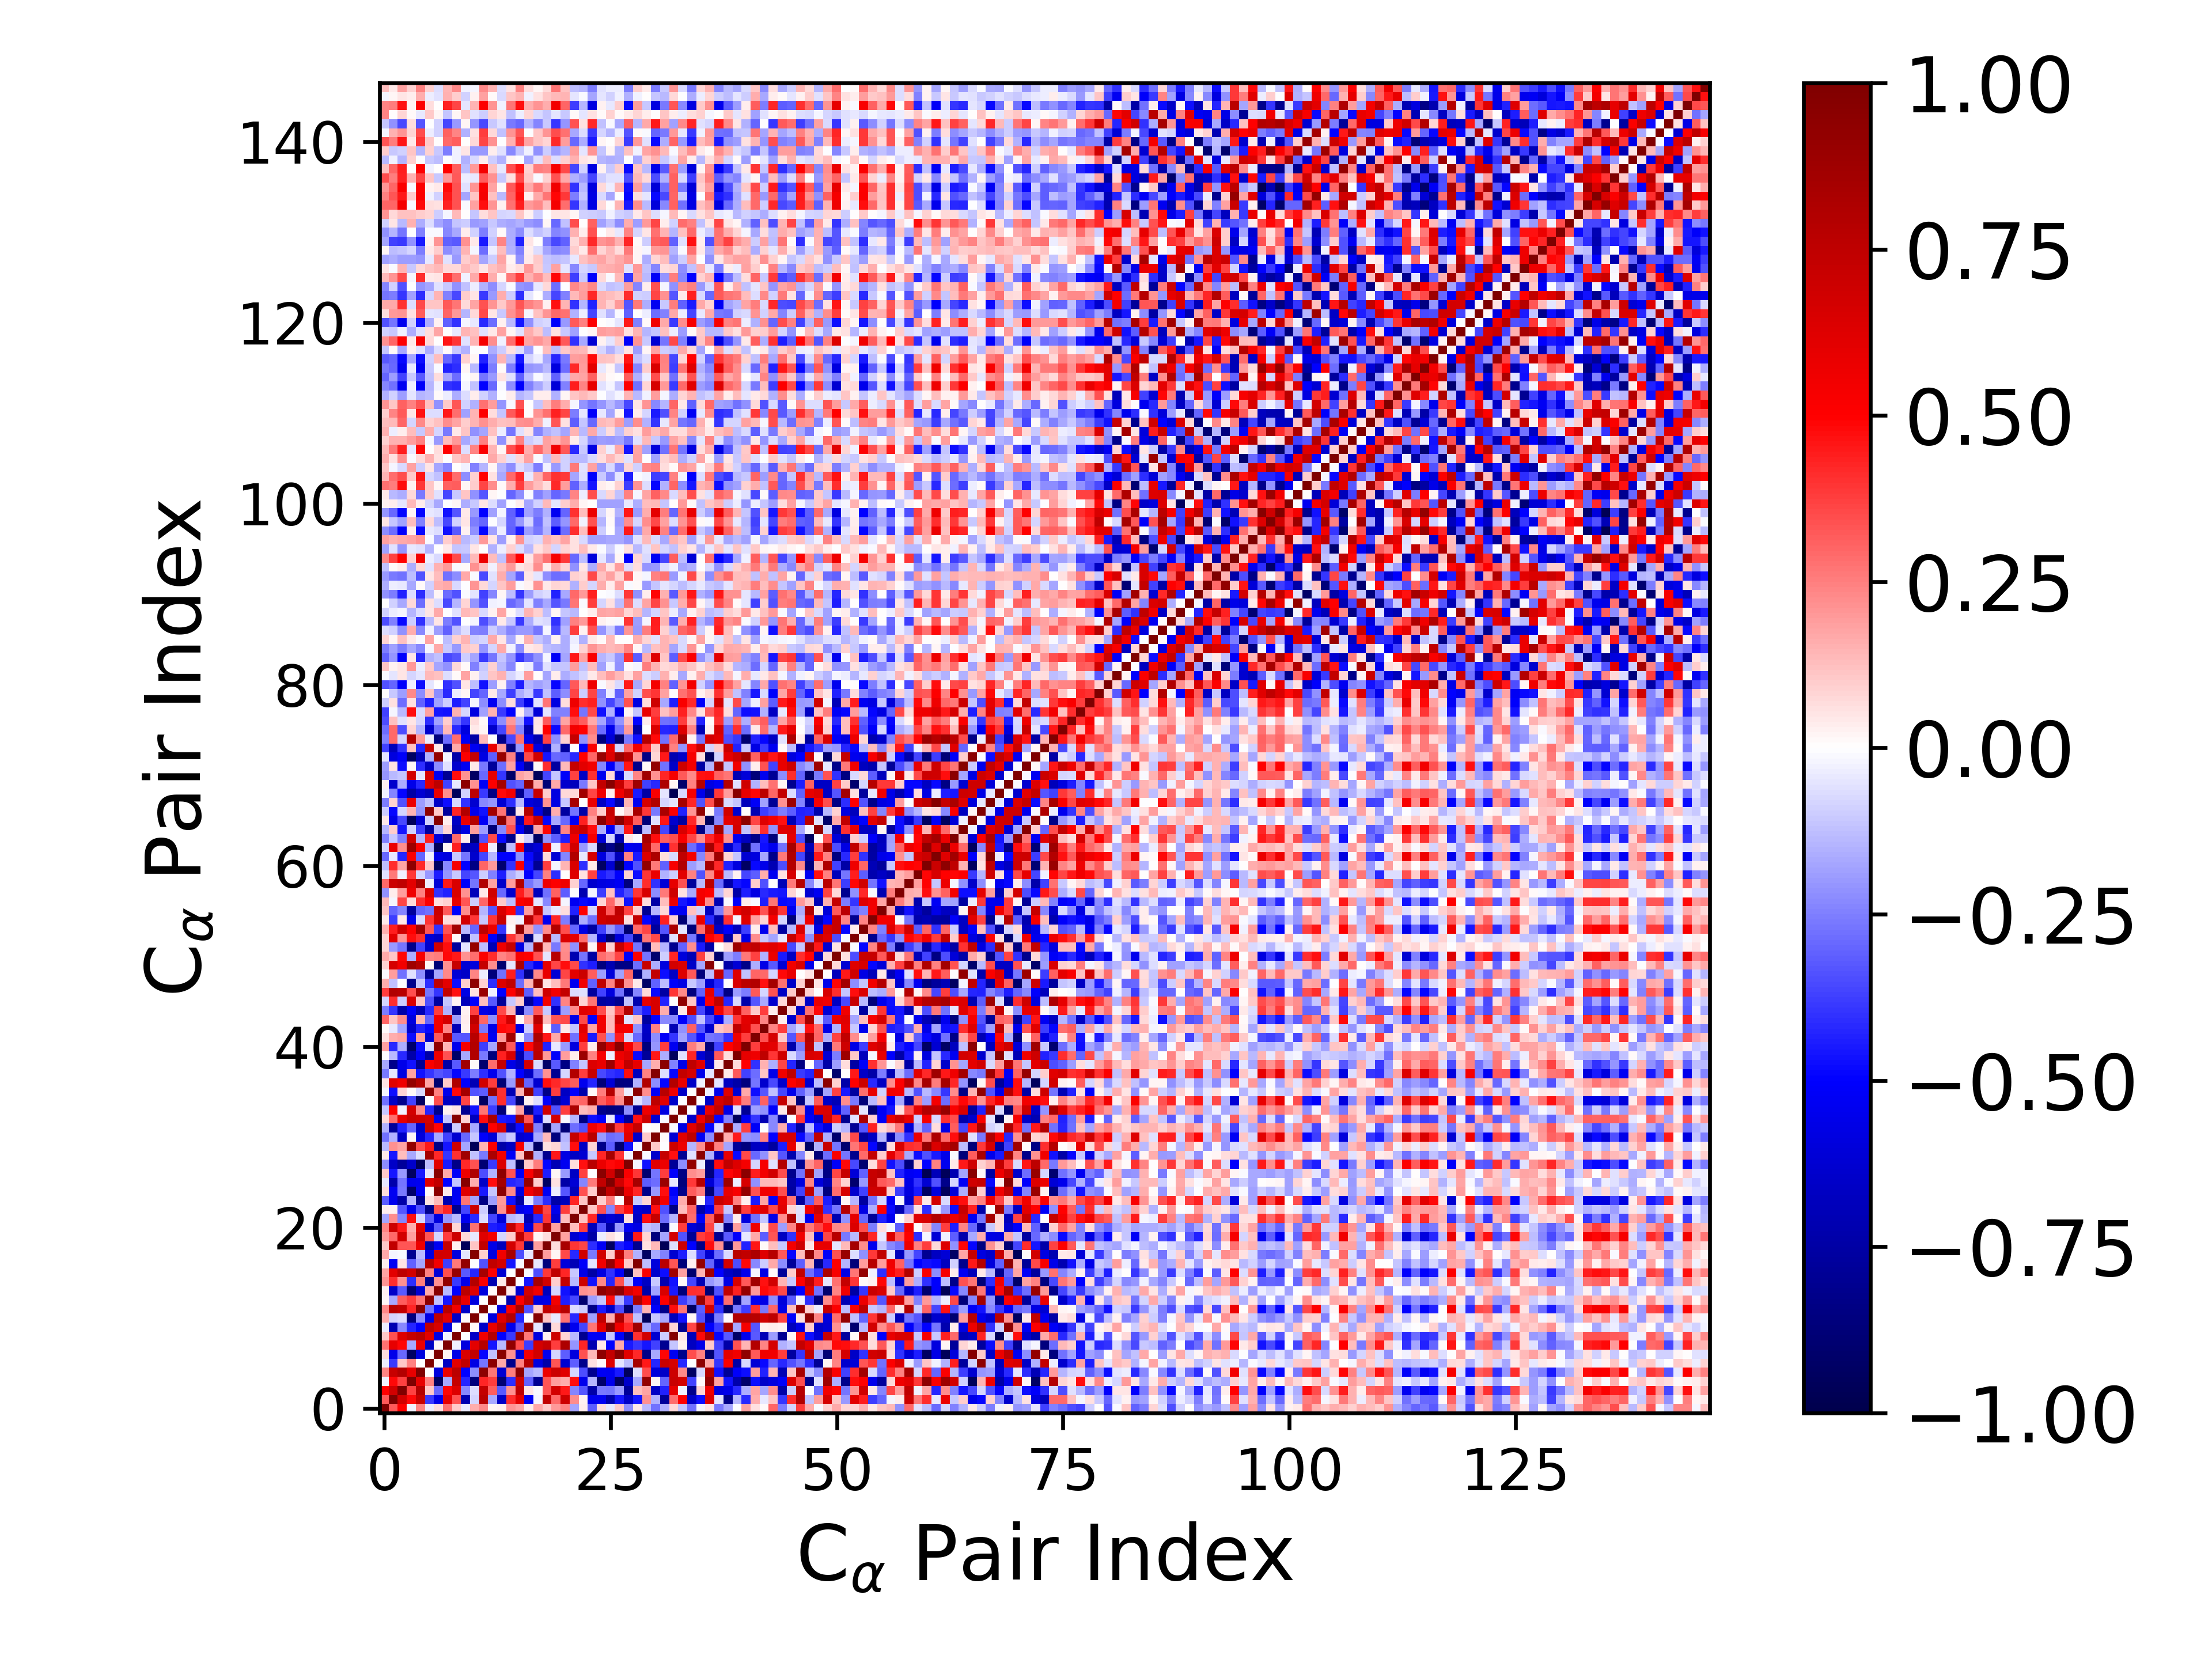

Values plotted in this chart, from the file beside it:
1.000000000000000000e+00, 3.274480773168431114e-01, 4.991116533822466117e-01, -3.107645524952468499e-02, 2.404309547239722455e-01, -3.792069719628043262e-02, 6.723241863855043687e-02, 2.765459449676685444e-01, 1.075686272471514104e-01, -3.808435938727578601e-02, 1.596879696579911190e-01, 2.324776724883236279e-01, 2.043949263832602059e-02, 2.880100261018487401e-02, 2.062807775854849923e-01, 1.722928850735861994e-01, 3.490428330127970380e-02, 1.698927687831151279e-01, 1.079316074881619542e-01, 2.011277238944179091e-01, 2.418305750750263661e-01, -1.745832894935893109e-01, 3.218340363757592887e-02, -3.158061921677789985e-01
3.274480773168431114e-01, 1.000000000000000000e+00, 6.771863275857634701e-01, 4.817471928012843629e-01, 7.151178102397778291e-01, -3.874033426916994038e-01, -5.577316029827121824e-01, 5.890843480886749362e-01, 3.415557002888908733e-01, -7.151940771355944637e-01, -7.867858725379717200e-02, 7.689844820056882524e-01, -1.701998944398502578e-01, -6.488563378471103871e-01, 4.097290532249171502e-01, 6.054348406007531436e-01, -5.259366012715870342e-01, -2.040905993697107040e-02, 7.386641734597749753e-01, 2.893117643648586701e-01, 6.899096300523752667e-01, 2.257068751118939953e-01, 3.108706150712284288e-02, -5.418043813794042318e-01
4.991116533822466117e-01, 6.771863275857634701e-01, 1.000000000000000000e+00, 3.686943019096569629e-01, 7.936907994517339304e-01, 1.021092776337359787e-01, -2.892526355456438436e-01, 4.909516051267615588e-01, 6.311297245253508770e-01, -2.267572270131790746e-01, -6.584092783150642669e-02, 7.321323978821581147e-01, 3.167075454360300801e-01, -3.205270297853030081e-01, 2.182544736508868488e-01, 7.573486423889738139e-01, 4.792954447558388231e-02, -9.686703499275778340e-03, 3.322520393112100567e-01, 6.688549732880955112e-01, 4.524964349074971359e-01, -2.387112574061158732e-01, -3.315091555935311685e-01, -7.416089890887416214e-01
-3.107645524952468499e-02, 4.817471928012843629e-01, 3.686943019096569629e-01, 1.000000000000000000e+00, 5.883690758130782905e-01, 2.476590517784993117e-01, -9.401149111090753019e-01, -1.691535531026525929e-01, 7.257863615701859450e-01, -4.252562318133064623e-01, -8.580768704310124395e-01, 4.288163996083843021e-01, 3.766383734010372852e-01, -8.828668975993181345e-01, -4.116325628778603196e-01, 6.849432315052276232e-01, -3.101754556031431909e-01, -8.018387869797067857e-01, 3.325269699546079538e-01, 1.952732752550095652e-01, 1.588428565002767412e-01, 4.703841745699363641e-01, -5.534468154398347606e-01, -1.437207771008498780e-01
2.404309547239722455e-01, 7.151178102397778291e-01, 7.936907994517339304e-01, 5.883690758130782905e-01, 1.000000000000000000e+00, 1.669332109162129357e-03, -5.890053686945310174e-01, 5.772897026430603429e-01, 7.624318007520857199e-01, -4.970559966140369323e-01, -2.257669133589219890e-01, 9.382901681927177107e-01, 2.727642416398523562e-01, -6.210554968910632079e-01, 2.523040035043849771e-01, 9.391900405703360599e-01, -1.748837268665839884e-01, -1.345802626638375188e-01, 5.673617211129412530e-01, 6.971050933287223916e-01, 6.130163615508601449e-01, -8.454689008455283650e-02, -3.506819310547577562e-01, -8.079654389933346170e-01
-3.792069719628043262e-02, -3.874033426916994038e-01, 1.021092776337359787e-01, 2.476590517784993117e-01, 1.669332109162129357e-03, 1.000000000000000000e+00, 1.051010682611765515e-02, -6.577245327231862060e-01, 6.042130622542689622e-01, 7.350377116316783033e-01, -5.717412354618673920e-01, -2.715122016261062865e-01, 9.386246628571875972e-01, 1.711564464836848320e-01, -8.173581844921057327e-01, 2.475194273871023920e-01, 7.877939516383516416e-01, -5.856807020278820275e-01, -7.383558439287609687e-01, 3.354945486440289448e-01, -6.323157014363099959e-01, -3.173227678947301844e-01, -8.175058989415071586e-01, 5.483811564772032160e-02
6.723241863855043687e-02, -5.577316029827121824e-01, -2.892526355456438436e-01, -9.401149111090753019e-01, -5.890053686945310174e-01, 1.051010682611765515e-02, 1.000000000000000000e+00, 1.862552825254280148e-02, -5.702501263565005196e-01, 6.417575181988889321e-01, 7.385503234723301835e-01, -4.921299960299748699e-01, -1.220964253363242130e-01, 9.583259798981530464e-01, 2.158501816179484167e-01, -6.158656277824827718e-01, 5.435788720341947489e-01, 6.775345665677875440e-01, -5.352689479528717209e-01, -8.469189612047367532e-02, -3.171519957710652315e-01, -5.862277317337732940e-01, 3.371621700518268039e-01, 1.333074638674446311e-01
2.765459449676685444e-01, 5.890843480886749362e-01, 4.909516051267615588e-01, -1.691535531026525929e-01, 5.772897026430603429e-01, -6.577245327231862060e-01, 1.862552825254280148e-02, 1.000000000000000000e+00, -2.793979730296781983e-02, -5.915289828418225371e-01, 6.089769809194509609e-01, 7.761830270340123183e-01, -4.533695739759247001e-01, -1.374979778665516295e-01, 9.181481809211580192e-01, 3.514075916897544394e-01, -3.803936411941436502e-01, 6.690108805709930051e-01, 7.188942799243366322e-01, 3.772670784262954768e-01, 8.162228586450710477e-01, -2.085860943082906149e-01, 4.242577671094650560e-01, -7.152863701127233353e-01
1.075686272471514104e-01, 3.415557002888908733e-01, 6.311297245253508770e-01, 7.257863615701859450e-01, 7.624318007520857199e-01, 6.042130622542689622e-01, -5.702501263565005196e-01, -2.793979730296781983e-02, 1.000000000000000000e+00, -2.301035838407121826e-03, -6.549088158100994095e-01, 5.541805204626615300e-01, 7.899781735742625877e-01, -4.980864267062755646e-01, -3.839856559804205594e-01, 9.012198996801588091e-01, 2.655595674430511477e-01, -5.884729896183671372e-01, 2.481541961316989509e-02, 6.914393085810623951e-01, 7.944855585764358519e-02, -1.382399086305924618e-01, -8.104617443446632263e-01, -5.305520637590366295e-01
-3.808435938727578601e-02, -7.151940771355944637e-01, -2.267572270131790746e-01, -4.252562318133064623e-01, -4.970559966140369323e-01, 7.350377116316783033e-01, 6.417575181988889321e-01, -5.915289828418225371e-01, -2.301035838407121826e-03, 1.000000000000000000e+00, 1.011972691862965748e-02, -6.508804523282676335e-01, 5.888657908672286778e-01, 7.635580763565246176e-01, -5.493124896119022660e-01, -3.264942776808156810e-01, 9.181196406029442647e-01, -5.300438623858991227e-02, -9.538470004559981286e-01, 7.264115446019177302e-02, -7.650717911608833077e-01, -5.400733156687795855e-01, -3.653324622910106845e-01, 2.672973426683734610e-01
1.596879696579911190e-01, -7.867858725379717200e-02, -6.584092783150642669e-02, -8.580768704310124395e-01, -2.257669133589219890e-01, -5.717412354618673920e-01, 7.385503234723301835e-01, 6.089769809194509609e-01, -6.549088158100994095e-01, 1.011972691862965748e-02, 1.000000000000000000e+00, 6.143821383460867057e-03, -5.922141398731494144e-01, 6.245104548028598268e-01, 7.929759168825354365e-01, -4.286263970738178330e-01, -5.903340610164464286e-04, 9.716547060978838468e-01, 1.140145745138483463e-01, -4.132235531171248033e-02, 2.768017504563292097e-01, -4.173915408276618333e-01, 7.018248288685787761e-01, -1.811621425104044114e-01
2.324776724883236279e-01, 7.689844820056882524e-01, 7.321323978821581147e-01, 4.288163996083843021e-01, 9.382901681927177107e-01, -2.715122016261062865e-01, -4.921299960299748699e-01, 7.761830270340123183e-01, 5.541805204626615300e-01, -6.508804523282676335e-01, 6.143821383460867057e-03, 1.000000000000000000e+00, 4.138621205401901530e-03, -5.890593048688872457e-01, 5.163083265646281061e-01, 8.377603655486679513e-01, -3.435541016601614817e-01, 1.007073468785865955e-01, 7.378389858228903142e-01, 6.225072728418342694e-01, 7.788540747547414433e-01, -6.411490380273207612e-02, -9.699135867434759140e-02, -8.385947089904866036e-01
2.043949263832602059e-02, -1.701998944398502578e-01, 3.167075454360300801e-01, 3.766383734010372852e-01, 2.727642416398523562e-01, 9.386246628571875972e-01, -1.220964253363242130e-01, -4.533695739759247001e-01, 7.899781735742625877e-01, 5.888657908672286778e-01, -5.922141398731494144e-01, 4.138621205401901530e-03, 1.000000000000000000e+00, 1.481642153901287229e-02, -7.118970521683176678e-01, 5.058171689536532512e-01, 7.382271431987175170e-01, -5.842912985705638329e-01, -5.687630051057167568e-01, 5.418485869422762224e-01, -4.412031708681220521e-01, -3.653549758688610094e-01, -8.912781761268750991e-01, -1.922559203203830780e-01
2.880100261018487401e-02, -6.488563378471103871e-01, -3.205270297853030081e-01, -8.828668975993181345e-01, -6.210554968910632079e-01, 1.711564464836848320e-01, 9.583259798981530464e-01, -1.374979778665516295e-01, -4.980864267062755646e-01, 7.635580763565246176e-01, 6.245104548028598268e-01, -5.890593048688872457e-01, 1.481642153901287229e-02, 1.000000000000000000e+00, 4.477967894461899051e-02, -6.237170466683567005e-01, 6.667090686228197560e-01, 5.546147792813846955e-01, -6.837924854053863966e-01, -8.094882725907559529e-02, -4.632420983204846854e-01, -6.084391089580736267e-01, 2.130856759889422081e-01, 2.030068535900599047e-01
2.062807775854849923e-01, 4.097290532249171502e-01, 2.182544736508868488e-01, -4.116325628778603196e-01, 2.523040035043849771e-01, -8.173581844921057327e-01, 2.158501816179484167e-01, 9.181481809211580192e-01, -3.839856559804205594e-01, -5.493124896119022660e-01, 7.929759168825354365e-01, 5.163083265646281061e-01, -7.118970521683176678e-01, 4.477967894461899051e-02, 1.000000000000000000e+00, -2.173443989289260483e-03, -4.600494524217136894e-01, 8.362881745020600555e-01, 6.655666500766250770e-01, 9.800180945244044151e-02, 7.302527644190873746e-01, -1.356444382047841402e-01, 6.887613032230368582e-01, -4.673824414285570050e-01
1.722928850735861994e-01, 6.054348406007531436e-01, 7.573486423889738139e-01, 6.849432315052276232e-01, 9.391900405703360599e-01, 2.475194273871023920e-01, -6.158656277824827718e-01, 3.514075916897544394e-01, 9.012198996801588091e-01, -3.264942776808156810e-01, -4.286263970738178330e-01, 8.377603655486679513e-01, 5.058171689536532512e-01, -6.237170466683567005e-01, -2.173443989289260483e-03, 1.000000000000000000e+00, -1.097361360148043329e-02, -3.475134113625851784e-01, 3.856305071098435899e-01, 7.456915830030999004e-01, 4.296728535251315706e-01, -1.093058766260229103e-01, -5.697438505920102703e-01, -7.440771956566951673e-01
3.490428330127970380e-02, -5.259366012715870342e-01, 4.792954447558388231e-02, -3.101754556031431909e-01, -1.748837268665839884e-01, 7.877939516383516416e-01, 5.435788720341947489e-01, -3.803936411941436502e-01, 2.655595674430511477e-01, 9.181196406029442647e-01, -5.903340610164464286e-04, -3.435541016601614817e-01, 7.382271431987175170e-01, 6.667090686228197560e-01, -4.600494524217136894e-01, -1.097361360148043329e-02, 1.000000000000000000e+00, -3.941081133767136008e-02, -8.564520100484660503e-01, 3.768828974648028018e-01, -5.999373964210035215e-01, -6.970930227254238387e-01, -5.094728618838316736e-01, -5.091480808878304232e-02
1.698927687831151279e-01, -2.040905993697107040e-02, -9.686703499275778340e-03, -8.018387869797067857e-01, -1.345802626638375188e-01, -5.856807020278820275e-01, 6.775345665677875440e-01, 6.690108805709930051e-01, -5.884729896183671372e-01, -5.300438623858991227e-02, 9.716547060978838468e-01, 1.007073468785865955e-01, -5.842912985705638329e-01, 5.546147792813846955e-01, 8.362881745020600555e-01, -3.475134113625851784e-01, -3.941081133767136008e-02, 1.000000000000000000e+00, 1.875836392758311044e-01, 2.116791547152086991e-02, 3.521043759081169400e-01, -4.140758901286329396e-01, 6.814012840267823501e-01, -2.626151337937534525e-01
1.079316074881619542e-01, 7.386641734597749753e-01, 3.322520393112100567e-01, 3.325269699546079538e-01, 5.673617211129412530e-01, -7.383558439287609687e-01, -5.352689479528717209e-01, 7.188942799243366322e-01, 2.481541961316989509e-02, -9.538470004559981286e-01, 1.140145745138483463e-01, 7.378389858228903142e-01, -5.687630051057167568e-01, -6.837924854053863966e-01, 6.655666500766250770e-01, 3.856305071098435899e-01, -8.564520100484660503e-01, 1.875836392758311044e-01, 1.000000000000000000e+00, 6.949673929241868831e-02, 8.329371606553039875e-01, 3.972227613712611127e-01, 3.625741793617188735e-01, -4.120387862132292023e-01
2.011277238944179091e-01, 2.893117643648586701e-01, 6.688549732880955112e-01, 1.952732752550095652e-01, 6.971050933287223916e-01, 3.354945486440289448e-01, -8.469189612047367532e-02, 3.772670784262954768e-01, 6.914393085810623951e-01, 7.264115446019177302e-02, -4.132235531171248033e-02, 6.225072728418342694e-01, 5.418485869422762224e-01, -8.094882725907559529e-02, 9.800180945244044151e-02, 7.456915830030999004e-01, 3.768828974648028018e-01, 2.116791547152086991e-02, 6.949673929241868831e-02, 1.000000000000000000e+00, 1.821368367718158576e-01, -6.244712928693011422e-01, -5.507741165657802362e-01, -7.459897581566132807e-01
2.418305750750263661e-01, 6.899096300523752667e-01, 4.524964349074971359e-01, 1.588428565002767412e-01, 6.130163615508601449e-01, -6.323157014363099959e-01, -3.171519957710652315e-01, 8.162228586450710477e-01, 7.944855585764358519e-02, -7.650717911608833077e-01, 2.768017504563292097e-01, 7.788540747547414433e-01, -4.412031708681220521e-01, -4.632420983204846854e-01, 7.302527644190873746e-01, 4.296728535251315706e-01, -5.999373964210035215e-01, 3.521043759081169400e-01, 8.329371606553039875e-01, 1.821368367718158576e-01, 1.000000000000000000e+00, 1.251315380435675528e-01, 3.810511189982546676e-01, -6.854674621110617982e-01
-1.745832894935893109e-01, 2.257068751118939953e-01, -2.387112574061158732e-01, 4.703841745699363641e-01, -8.454689008455283650e-02, -3.173227678947301844e-01, -5.862277317337732940e-01, -2.085860943082906149e-01, -1.382399086305924618e-01, -5.400733156687795855e-01, -4.173915408276618333e-01, -6.411490380273207612e-02, -3.653549758688610094e-01, -6.084391089580736267e-01, -1.356444382047841402e-01, -1.093058766260229103e-01, -6.970930227254238387e-01, -4.140758901286329396e-01, 3.972227613712611127e-01, -6.244712928693011422e-01, 1.251315380435675528e-01, 1.000000000000000000e+00, 1.221858671205923175e-01, 4.293985882553051359e-01
3.218340363757592887e-02, 3.108706150712284288e-02, -3.315091555935311685e-01, -5.534468154398347606e-01, -3.506819310547577562e-01, -8.175058989415071586e-01, 3.371621700518268039e-01, 4.242577671094650560e-01, -8.104617443446632263e-01, -3.653324622910106845e-01, 7.018248288685787761e-01, -9.699135867434759140e-02, -8.912781761268750991e-01, 2.130856759889422081e-01, 6.887613032230368582e-01, -5.697438505920102703e-01, -5.094728618838316736e-01, 6.814012840267823501e-01, 3.625741793617188735e-01, -5.507741165657802362e-01, 3.810511189982546676e-01, 1.221858671205923175e-01, 1.000000000000000000e+00, 1.127860284257723028e-01
-3.158061921677789985e-01, -5.418043813794042318e-01, -7.416089890887416214e-01, -1.437207771008498780e-01, -8.079654389933346170e-01, 5.483811564772032160e-02, 1.333074638674446311e-01, -7.152863701127233353e-01, -5.305520637590366295e-01, 2.672973426683734610e-01, -1.811621425104044114e-01, -8.385947089904866036e-01, -1.922559203203830780e-01, 2.030068535900599047e-01, -4.673824414285570050e-01, -7.440771956566951673e-01, -5.091480808878304232e-02, -2.626151337937534525e-01, -4.120387862132292023e-01, -7.459897581566132807e-01, -6.854674621110617982e-01, 4.293985882553051359e-01, 1.127860284257723028e-01, 1.000000000000000000e+00
6.583906422752010268e-02, -5.359101546095013102e-01, -2.637727767964900272e-01, -9.066294719496318377e-01, -5.290997742410341598e-01, 1.199973697359695349e-02, 9.390392862015196629e-01, 4.600388578753168006e-02, -5.331288555494110293e-01, 6.166320469327327691e-01, 7.345548291380508132e-01, -4.512302085611579749e-01, -1.099640007482539095e-01, 9.423332254883651782e-01, 2.272596449555498443e-01, -5.799171463816849004e-01, 5.501826791109404313e-01, 6.748908859245339453e-01, -5.299822348440187403e-01, -3.620036314530981902e-02, -3.300146445947130802e-01, -6.803404126299067434e-01, 3.424218554610422016e-01, 9.900917828586740244e-02
-4.270177911058122694e-02, -7.283699010893104342e-01, -2.663012739764891168e-01, -5.488493947029160491e-01, -5.340924475086461509e-01, 6.226965153613392978e-01, 7.324823268526594600e-01, -4.938017723167182904e-01, -1.137398700559311138e-01, 9.661472265268393755e-01, 1.612175488246871125e-01, -6.493745624315150344e-01, 4.749258178619414905e-01, 8.475502773551634172e-01, -4.241054369649314704e-01, -4.038079892539411242e-01, 9.016264704362134674e-01, 9.533487140782327673e-02, -9.367614811831087573e-01, 5.596780563036428402e-02, -7.434717018709328107e-01, -6.141596225532069964e-01, -2.416154409373996170e-01, 2.627583162531317851e-01
1.038868172859170602e-01, -4.606017828511485002e-01, -1.988710528186236615e-01, -9.342270316347656145e-01, -4.516576653661054097e-01, -5.297717388279846173e-02, 9.553729129572230416e-01, 1.713915519729069525e-01, -5.223300190031292534e-01, 5.592699046359510540e-01, 8.098920428157123652e-01, -3.475737108154080546e-01, -1.486429262933889883e-01, 9.332297620493152923e-01, 3.402347116186271170e-01, -5.243138716061618299e-01, 5.188798403970734663e-01, 7.654487564329567340e-01, -4.423416877344791831e-01, 1.678471286855484287e-02, -2.020415492850050898e-01, -6.599392347032515538e-01, 3.697922591947185866e-01, -7.760727235043686154e-03
-2.228084139510660977e-01, -6.556760964963948002e-01, -7.805398777155290180e-01, -6.483114722070424385e-01, -9.569236134839150809e-01, -1.294626847579527229e-01, 6.103823661156955183e-01, -4.514303465202690879e-01, -8.336862862607629099e-01, 4.173456018270240708e-01, 3.417177265077350756e-01, -8.847044390135097025e-01, -3.885089090072912366e-01, 6.367888258114149380e-01, -1.189208136453153292e-01, -9.683561942763793118e-01, 1.061018984807244603e-01, 2.500054175335055806e-01, -4.875914257421275488e-01, -7.034631824183238402e-01, -5.326443482771148208e-01, 6.952717793256754653e-02, 4.614048532319707796e-01, 7.708638367697039362e-01
4.457637106932618026e-02, -4.582734192562247788e-01, 1.257424367673859178e-01, -1.707274634841383365e-01, -6.413511299595944792e-02, 8.481805173558856215e-01, 4.179741034858780457e-01, -3.907961695190856899e-01, 4.019445523786278063e-01, 8.740515824478942708e-01, -1.217835999740694702e-01, -2.589936141317469853e-01, 8.246829459661700890e-01, 5.447516887166515831e-01, -5.156798266774881290e-01, 1.196580985584616563e-01, 9.693676035379050759e-01, -1.487850481768054345e-01, -8.113328241578863231e-01, 4.491668639665555296e-01, -5.757267029027099969e-01, -6.619651159681364527e-01, -6.188093846201105919e-01, -1.026303255093864997e-01
-1.392594004290782783e-01, 2.155375163694179808e-01, 1.727325860650163747e-01, 9.141470819793501290e-01, 3.497331079958954647e-01, 4.453358635373437235e-01, -8.289027066366959628e-01, -4.589414531992500601e-01, 6.721481865169671721e-01, -1.755933831936886680e-01, -9.547104304686232501e-01, 1.441504487691291081e-01, 5.049256981135776812e-01, -7.363848374963459786e-01, -6.641809370390693301e-01, 5.188194066787595871e-01, -1.319309644824861460e-01, -9.306550793783689990e-01, 5.548876424136583996e-02, 8.284732274959204223e-02, -1.240658136133997030e-01, 4.692949324592938787e-01, -6.568868699845098469e-01, 8.164682522946346832e-02
-2.744886963529862833e-01, -1.546446842198921090e-01, -6.578153947832374726e-01, 2.023950828589020715e-02, -5.960795498413867799e-01, -4.257127073134479023e-01, -1.683221064706188486e-01, -3.673621659978810738e-01, -6.262458529176383459e-01, -2.931005196679904445e-01, -1.158353615356695482e-01, -5.153504652730680480e-01, -6.037580556197120751e-01, -1.801971110370162166e-01, -1.077451623005831749e-01, -6.400109809577572140e-01, -5.988913768492063472e-01, -1.643917822569339604e-01, 1.328238126200209923e-01, -8.544484153762913481e-01, -1.460224152079356852e-01, 7.246955073508254408e-01, 4.631300952265848814e-01, 7.662326388770489549e-01
-1.485953343645713409e-01, -7.807299285291544599e-01, -4.318067854708912412e-01, -3.042106552161921718e-01, -6.552387031706978782e-01, 7.034214124108224553e-01, 4.911497954184037007e-01, -8.033149790960606440e-01, -9.611821722682183100e-02, 9.200154367229217423e-01, -1.663307202380057137e-01, -8.244923196218884032e-01, 5.040204272815737019e-01, 6.409292477677818178e-01, -7.137972897110973491e-01, -4.713592221073866773e-01, 7.658630358984188646e-01, -2.445370608273029767e-01, -9.666580228262593444e-01, -1.780565487191164975e-01, -8.821024929309875251e-01, -2.820761698168514076e-01, -3.401855317987017013e-01, 5.427026183031466999e-01
7.623683302231523684e-02, 2.835938653358378025e-01, 5.883301956493475204e-01, 7.072924134576534794e-01, 6.900462314850484002e-01, 6.622322366890477374e-01, -5.326200032381658289e-01, -1.151898895832838970e-01, 9.758336283371757958e-01, 7.906082182126822344e-02, -6.809299306252388773e-01, 4.696042764248413159e-01, 8.349500402793943454e-01, -4.501952969474498079e-01, -4.628049904323551234e-01, 8.611463468885363071e-01, 3.303519779531354783e-01, -6.294196091087900236e-01, -6.300633694741389346e-02, 6.664982563952833727e-01, -8.518797521741731243e-03, -1.458467039605914339e-01, -8.511512573440277452e-01, -4.701120068894845128e-01
-1.127412388382281611e-01, 4.971348555740616737e-01, -3.074564058938099656e-02, 6.684679719315048674e-01, 2.300194219123875283e-01, -4.268523396245298973e-01, -8.183745410155313094e-01, 2.542425901809476294e-02, 5.040355993847591559e-02, -8.033032301011732157e-01, -4.686749112891091529e-01, 2.683599368439739674e-01, -3.798847467631641939e-01, -8.677274964619807740e-01, 1.220030263892571756e-02, 1.839798151088832268e-01, -8.674239473386272659e-01, -4.381423822322584871e-01, 6.805993253256620301e-01, -3.414525821173815534e-01, 3.782803517024244666e-01, 8.241875193914528497e-01, 1.264102996483899288e-01, 1.590362784613730263e-01
-2.761547078380167108e-01, -6.496637379881718966e-01, -8.202761749002299707e-01, -3.732936873234419806e-01, -9.366108715245752281e-01, -4.380542254091531959e-03, 3.496297532034088329e-01, -6.683193958299608051e-01, -6.941302558688944302e-01, 3.669365720161949507e-01, 2.226981467770988363e-02, -9.305596904183018880e-01, -2.774806097254785553e-01, 4.113763810985067160e-01, -3.657815479187789265e-01, -8.985923565000751845e-01, 2.638185409774754936e-02, -6.588922145073895786e-02, -4.929033415767886672e-01, -7.894055848492260719e-01, -6.158346474406196647e-01, 2.861011960387448982e-01, 3.039632600606673729e-01, 9.027700065128598794e-01
-2.012776225684384870e-02, -4.690482632884132586e-01, 8.473480510336056648e-02, 1.223041701711572067e-02, -7.382572313196542058e-02, 9.343136483992522390e-01, 2.459338309217032059e-01, -5.585792144534482695e-01, 4.818329753530925519e-01, 8.493763760191992418e-01, -3.420967215776019588e-01, -3.136746044601970151e-01, 8.974532754115915889e-01, 4.000430525789605563e-01, -6.977263616097131305e-01, 1.484273634605117187e-01, 9.205384326699970199e-01, -3.681072260776420135e-01, -8.323883097283223398e-01, 3.790045289323161204e-01, -6.563928835471305456e-01, -5.107521901174584267e-01, -7.289153828919079370e-01, 1.003951384215382749e-02
4.784854061188785479e-02, 6.230490768050123140e-01, 5.551985370591638880e-01, 9.212352041533342639e-01, 7.943617897098934622e-01, 1.729875200436302440e-01, -8.911626920512814021e-01, 1.039896320687499764e-01, 8.121501290677265450e-01, -5.009757995149615173e-01, -7.036960874067281768e-01, 6.757192467300905392e-01, 3.751250639524654207e-01, -8.824723261637109628e-01, -1.960565599831735062e-01, 8.669787111682283332e-01, -2.971780727342711592e-01, -6.324716486511814395e-01, 4.722491759520690002e-01, 4.150627387957941949e-01, 3.606869556853130598e-01, 3.142721498795236212e-01, -5.394182011739578897e-01, -4.234179816780525019e-01
-2.589065482116442163e-01, -4.990373286174605572e-02, -5.790942161857697279e-01, 1.866700308671929154e-01, -4.671507102536883727e-01, -3.963415236205203862e-01, -3.321767791475739862e-01, -3.628506365822272151e-01, -4.899048820601438758e-01, -3.840096432113158653e-01, -2.507862764306703629e-01, -4.087053132606163763e-01, -5.434261165954753503e-01, -3.424498942957809877e-01, -1.524850961611817490e-01, -4.986004112954849354e-01, -6.633833687755100739e-01, -2.882505937325434697e-01, 2.183785073796970233e-01, -7.984744657981206473e-01, -8.260113245707194352e-02, 7.923220775410942940e-01, 3.771950398086664769e-01, 7.053152491562372228e-01
-1.651880168660107284e-01, -8.250188061685944652e-01, -5.608424048656508454e-01, -4.662814210666599846e-01, -7.921301000519345159e-01, 5.158575669183969037e-01, 6.010506810845741565e-01, -7.387872889854931735e-01, -3.258090160872332830e-01, 8.654032743602101396e-01, 8.903313436797982705e-03, -9.013077319566855650e-01, 2.840097162857313506e-01, 7.277971468046280368e-01, -5.696662577778375258e-01, -6.589936255285135935e-01, 6.619165443731609422e-01, -7.599447119121940930e-02, -9.187985096432371712e-01, -3.259813005491554727e-01, -8.432478660111037971e-01, -2.470659745276592156e-01, -1.160040315334190941e-01, 6.262448909872060376e-01
-6.608281969451787648e-03, -1.344688043765573660e-01, -4.154786615247313408e-01, -7.338977343079567950e-01, -5.154903003750538337e-01, -7.466794345726548432e-01, 5.476535108780482553e-01, 3.428533748956510419e-01, -9.149292655629576165e-01, -1.690257965398288265e-01, 8.042131544889863370e-01, -2.620576028188706386e-01, -8.616157973707159190e-01, 4.325797789386546799e-01, 6.506349312290620190e-01, -7.209298323297054223e-01, -3.486916695860156623e-01, 7.676045214806819228e-01, 1.954001495932934096e-01, -5.079666764770832676e-01, 1.896167104135969839e-01, 3.869343755798448220e-02, 8.890777898232953280e-01, 2.464865327013900931e-01
1.805516103156671603e-01, -4.162009684082221828e-01, -1.602249900140841621e-01, -9.101369431020095435e-01, -4.762734272575895877e-01, -7.163121507035730140e-02, 9.360270304802533747e-01, 1.452653030557828351e-01, -5.486007631791163242e-01, 5.389459853184208615e-01, 7.907092327780691488e-01, -3.754016097922140416e-01, -1.777930892752692393e-01, 9.092583670518108452e-01, 3.252366020211550635e-01, -5.534722469061508221e-01, 4.767070225128052230e-01, 7.384443458101453972e-01, -4.320247278304744087e-01, -4.032037973723723995e-02, -2.008780684632416602e-01, -5.862243725486040447e-01, 3.806404984925292334e-01, 3.738552017509737951e-02
6.149466007646075399e-02, 1.571989725222251999e-01, 1.749255954963926663e-01, -4.752021755386599544e-01, 1.894401823310263300e-01, -6.137086290674762523e-01, 3.275073810144923381e-01, 7.961855476922851116e-01, -3.229922163145880765e-01, -3.310435588612770097e-01, 7.746136077791950791e-01, 4.136126415519422173e-01, -5.349041869773454305e-01, 1.969120726634722984e-01, 8.661167647017827820e-01, -2.030160018584094631e-02, -2.309269137418071827e-01, 8.175240850667703230e-01, 4.593418922671582694e-01, 1.695937556470758778e-01, 5.654621165472393240e-01, -2.750978003150507667e-01, 5.621974482324415545e-01, -4.468782690542727476e-01
1.336753131535624653e-02, -4.619322759298635089e-02, -1.766136824317403597e-01, -6.434221506286382786e-01, -4.327200238897745410e-01, -4.832610549938870514e-01, 5.582935610797359338e-01, 2.350786001446002471e-01, -6.998264774329651106e-01, 2.726102484811778609e-02, 6.791048917618944802e-01, -2.593280097501592385e-01, -5.685079488265426528e-01, 4.771855366280378097e-01, 4.614618239178348014e-01, -5.765348330689049616e-01, -1.011678729914551322e-01, 6.223470210772761302e-01, 8.398700194545045267e-03, -3.175885610545104432e-01, 4.200529607564563311e-02, -1.122969299213976979e-01, 6.151620762361370565e-01, 1.749449368517225212e-01
2.985690897187192050e-01, 1.106136930003876889e-01, 2.207719593162779381e-01, -5.928935946605329299e-01, 1.465507318372315515e-01, -2.999536836207581936e-01, 5.491202623992836873e-01, 6.599078455275217969e-01, -1.938301418466793768e-01, 3.904275873609341918e-02, 7.574350593198093673e-01, 2.989248698284757699e-01, -2.209845699073148262e-01, 4.509414875490508900e-01, 6.743658393297763398e-01, 7.913961799928504251e-03, 1.684947723263999775e-01, 7.809531512813634446e-01, 1.277501537770213413e-01, 3.305687972046604250e-01, 3.563801782725188327e-01, -5.701223126400148944e-01, 3.541096547958275664e-01, -4.958127548365979242e-01
-2.569546309985401567e-01, -3.980195022693424622e-01, -7.344434173792492304e-01, -5.117083381241682716e-01, -7.104693960323432700e-01, -4.149462360344907674e-01, 3.776411154842331253e-01, -1.558993486038503240e-01, -7.996159617656645180e-01, 2.953214778605468480e-02, 3.720318888811469660e-01, -5.668013918806011908e-01, -5.989128290000080845e-01, 3.532784239775361157e-01, 1.459323853134677773e-01, -7.881372080951210002e-01, -2.195977634452569160e-01, 3.232539736784015849e-01, -1.015632600294803234e-01, -6.678525859604007575e-01, -1.914603133966933102e-01, 2.195422437127938498e-01, 6.128653632440054233e-01, 5.804729531174220858e-01
-7.899554179091473893e-02, 4.066177272011896604e-01, -9.476793338381439558e-02, 6.370059697905983143e-01, 1.163757050388426334e-01, -3.381289179470263195e-01, -7.613307563095873531e-01, -1.109561662739596277e-01, 1.831945940592347860e-02, -6.802566676136122537e-01, -5.076984641425997813e-01, 1.260087042261633927e-01, -3.228755637163038261e-01, -7.874831758031032303e-01, -1.048369943539482901e-01, 9.405282510634399573e-02, -7.779628588979567994e-01, -4.918874443072289160e-01, 5.404870377226425049e-01, -4.017350418787545840e-01, 2.357598989846250714e-01, 8.140800418129460203e-01, 8.489180365914761328e-02, 2.710178710147567727e-01
3.815034313035989832e-01, 8.015193636887842921e-01, 7.805052216503624019e-01, 3.508841850556441155e-01, 8.405518766704064282e-01, -2.720072019820262144e-01, -3.920164025386858042e-01, 7.316514416720757419e-01, 4.629746731037268082e-01, -5.777461667566436976e-01, 5.946551563102742133e-02, 8.925158243693984694e-01, -2.575715579530103022e-02, -4.979859038552592043e-01, 5.033735199079196754e-01, 7.353401267273664832e-01, -3.172237947962630589e-01, 1.307850953510878433e-01, 6.835458698056389171e-01, 5.522260854193001833e-01, 7.283174568149385353e-01, -6.593212564848732749e-02, -5.977221887265009997e-02, -7.656980133273419975e-01
1.562891081654403380e-01, -1.241161143664090000e-01, -4.554025578372432152e-03, -8.128942148501108189e-01, -1.122085104574953585e-01, -4.113888033177997561e-01, 7.346928023593168877e-01, 6.088794078321725367e-01, -4.750264270194260452e-01, 1.003893299890205731e-01, 9.298038071337787480e-01, 8.674478867122474568e-02, -4.071212690602168949e-01, 6.338455482180287426e-01, 7.369613736981135421e-01, -2.815416012720630135e-01, 1.459810522024334312e-01, 9.364173290275283890e-01, 5.226789643622604953e-02, 1.294431352909230226e-01, 2.634101577978516517e-01, -5.463199299396909181e-01, 5.536404643014045668e-01, -3.094900910460161580e-01
-1.359039426363464406e-02, 1.884172103697394074e-01, -2.802811023001439694e-01, -5.496719255585107849e-02, -2.228673176814258694e-01, -7.955310993119255603e-01, -1.766480603081618805e-01, 2.273405088415875464e-01, -6.128801414667022218e-01, -6.506737885344592298e-01, 2.347879266234889351e-01, -3.373949959518630914e-02, -8.603297457297780504e-01, -2.797266914863607012e-01, 4.418836829918826314e-01, -4.038669014152179160e-01, -8.328718691796164197e-01, 2.300985458414593621e-01, 5.836142037417054729e-01, -6.128638533851877845e-01, 3.609208008112245736e-01, 6.024201242957925029e-01, 7.007269240647674424e-01, 3.180313870589200897e-01
8.759424818604753804e-02, 6.565977905668800574e-01, 5.424696875302907895e-01, 8.672076593109918630e-01, 7.966825003649595782e-01, 1.860630698794235593e-02, -8.813570047620256087e-01, 2.186628518386704301e-01, 7.141175585491037481e-01, -6.138752135179557090e-01, -5.970349056807617849e-01, 7.216890295516246168e-01, 2.219331669005415730e-01, -8.989495942694850639e-01, -5.265813857099574391e-02, 8.221899959647032130e-01, -4.198723352429759026e-01, -5.228300154574508918e-01, 5.915227735285293331e-01, 3.666663312817710629e-01, 4.725153721351210701e-01, 3.536717986085704535e-01, -4.007018095809728453e-01, -4.417619733040544228e-01
1.650620811969775170e-01, 1.140072899423635183e-01, 4.910385474799031091e-01, -1.623118525475832907e-01, 5.210057153993183920e-01, 2.421208242045970738e-01, 2.538349070302412525e-01, 4.783172371844594539e-01, 4.513229674516181511e-01, 2.139118975406115175e-01, 2.826624094884523930e-01, 5.114321415496613232e-01, 4.114586003674912118e-01, 2.363704333655132772e-01, 2.767897410705872918e-01, 5.250651755237463192e-01, 5.007129813891585401e-01, 3.377713785407395752e-01, -4.920467250927279546e-02, 7.746700619151164480e-01, 2.269761195781853091e-01, -7.155384486541773725e-01, -2.686250158651390940e-01, -7.516544234836324279e-01
8.564667520250954236e-02, -1.954233970289099287e-01, -2.677208323618704977e-01, -8.192029380284427953e-01, -3.713349532167845579e-01, -6.332493486527205340e-01, 6.668883695928230493e-01, 4.764099501563982542e-01, -7.731171038427773201e-01, -5.063105393381771985e-02, 9.105638060551516366e-01, -1.309928556929715049e-01, -7.073212628602473240e-01, 5.568983759558143731e-01, 7.255474671639819961e-01, -5.756294271284942976e-01, -1.435957921130232018e-01, 8.964628854941623093e-01, 1.369489829928644820e-01, -2.585690047654965462e-01, 2.263278374586948083e-01, -2.179979619742686836e-01, 7.871465646516008219e-01, 2.153780389644639401e-02
7.921319863811994433e-02, 6.072569566763383886e-01, 2.064388119406696531e-01, 4.688091900304511284e-01, 4.093281308189536394e-01, -6.169022478558092715e-01, -6.544517879681365224e-01, 4.196958275719018250e-01, 1.175219524170159104e-02, -8.928872140946241265e-01, -1.203026146306959837e-01, 5.177367767909329954e-01, -5.104561812389755149e-01, -7.531832707101592250e-01, 3.922160569261772811e-01, 2.710482985490521579e-01, -8.705183975809839270e-01, -6.924259804075193203e-02, 8.504909193136181988e-01, -1.383900877326977030e-01, 6.350319378693862760e-01, 5.946800023116207701e-01, 2.866940988544539604e-01, -1.447423675337125015e-01
1.498914031899056531e-01, 4.407167272144050241e-01, 6.811705610720739656e-01, 4.946055453942580504e-01, 8.522790126378778641e-01, 3.312595424617488793e-01, -4.003335944381004596e-01, 3.428943907223959697e-01, 8.538613528799935404e-01, -1.339368506395637592e-01, -2.970447630981699061e-01, 7.526308223343197712e-01, 5.686330695299742777e-01, -3.969170377843833086e-01, 8.717602123582491105e-03, 9.146328698187603523e-01, 1.885862997256340656e-01, -2.158513739892717054e-01, 2.242812811706638987e-01, 7.980029926176555044e-01, 3.472147585055803121e-01, -2.918330486487211717e-01, -5.726484503780204793e-01, -7.640104776991052393e-01
3.971572438293643342e-02, -3.806874165291861956e-01, 4.273550425316462176e-02, -5.485718354039682554e-01, -7.405169585564497226e-02, 3.945052629548272960e-01, 6.771070838924772017e-01, 6.287211222849213577e-02, 6.680508777362476058e-02, 6.690341974800119162e-01, 3.958294807698743978e-01, -1.027103060334958323e-01, 3.940406562257492418e-01, 7.103134539992609353e-01, 2.877137830947188932e-02, -2.507537444578936472e-02, 7.795802470072543677e-01, 3.902723142674685564e-01, -5.428103017903862515e-01, 4.245036789807598576e-01, -2.503417915813436201e-01, -7.871315925297309724e-01, -1.593757838298508200e-01, -2.784545119668796476e-01
1.168853593364476418e-01, -3.006371953124215568e-01, -2.378536082142821695e-01, -7.671929708050632124e-01, -2.997479080238995008e-01, -2.773567786938583302e-01, 7.083532485056225347e-01, 3.273241236106484986e-01, -5.049340686078314100e-01, 2.241807908410559103e-01, 7.483008674861637566e-01, -1.450427440448768535e-01, -3.290251284044061197e-01, 6.427893234668887734e-01, 4.850714525977941061e-01, -4.095774715560742685e-01, 1.934060418034443396e-01, 7.385171707226089177e-01, -1.153302881459670332e-01, -4.642697988217692195e-02, 6.299030625148412110e-02, -4.370940395119156108e-01, 4.955636566303708856e-01, -8.348313442535963691e-02
1.341348593842806580e-01, -2.135797652991877627e-02, 3.618479140322030108e-01, 7.477955459607463218e-02, 4.092831894831967521e-01, 5.021700079505965197e-01, 6.683401788448831149e-02, 8.769618727097498734e-02, 5.786585695214473413e-01, 3.302427319642630144e-01, -1.006045359729167421e-01, 3.018165676983977641e-01, 6.213833078748625116e-01, 1.088101592346390756e-01, -1.288365806256593915e-01, 5.098862637477344917e-01, 5.492012919463415965e-01, -5.306859920702990813e-02, -2.302404367150189812e-01, 6.363648324708645054e-01, -1.888506580070261134e-02, -5.342898068455287364e-01, -4.841572420276617494e-01, -5.120931788667840712e-01
-2.125135582897777209e-01, 3.762279942401449556e-02, 1.920625447181505130e-01, 5.603706314987052517e-01, 2.486376161923556649e-01, 6.367016194916180760e-01, -4.054807913168114175e-01, -4.356019815902352210e-01, 6.421600265945103247e-01, 2.152354074991689459e-01, -6.884701889694976318e-01, 3.996352603395257608e-02, 6.848698916189114305e-01, -2.917674196484054128e-01, -6.390030303956573121e-01, 4.429470479289629448e-01, 3.121386414634383377e-01, -6.849132967056524857e-01, -2.763114522664558148e-01, 3.084107085976821039e-01, -3.128422400299930572e-01, -2.813871098652271155e-03, -7.157928408930654962e-01, -2.026733526088426302e-02
2.893777321165414418e-01, 6.978858532598105624e-01, 7.455140336028924786e-01, 6.076645253682344539e-01, 8.391386904036225447e-01, -3.826599561898055835e-02, -6.026642179339775085e-01, 4.528615120653493586e-01, 6.450755160699316315e-01, -5.129899694639293850e-01, -2.729724877006032835e-01, 7.983955465716577882e-01, 1.852408989293063135e-01, -6.465530483986280386e-01, 1.882241922248133192e-01, 8.040338888401973305e-01, -2.715856091700321051e-01, -1.969429838337636018e-01, 5.637851850871807846e-01, 5.025603243696560307e-01, 5.621113375607530438e-01, 8.940048924208889025e-02, -2.941711411829693867e-01, -6.339828900653333710e-01
-5.469048059427440711e-02, 2.613288446501815243e-01, -2.843447521213774559e-02, 3.853743703341745430e-01, -7.941097192626471457e-02, -2.024855713187041217e-01, -4.422364926854940315e-01, -2.087741255746056457e-01, -1.021401757994012532e-01, -3.654402200636538423e-01, -3.358026182178175945e-01, -9.608491948892471102e-02, -2.448478005009850356e-01, -4.417734297730632753e-01, -1.595413111158965336e-01, -9.957223375181983860e-02, -4.939325550447389301e-01, -3.659197012386587455e-01, 2.428051741664726537e-01, -4.072443811184834339e-01, 3.705521129959776045e-04, 6.197407425586354268e-01, 6.013433096267181699e-02, 3.713257329379397453e-01
-1.250019045318146171e-01, 4.073713328237991704e-01, 1.781256571907327280e-01, 9.314963087739004388e-01, 4.193723919033383596e-01, 1.142981363111413573e-01, -9.368908976380900810e-01, -2.321339398895371497e-01, 5.350382263019080042e-01, -4.970216062507181176e-01, -8.388616872736066599e-01, 2.992101588427888981e-01, 1.985168336984720616e-01, -9.027124405864067613e-01, -4.004300815059532725e-01, 5.085569046308353602e-01, -4.641758095408463625e-01, -7.990166641012437232e-01, 3.782642868455373120e-01, -1.675436889295587109e-02, 1.417554505527834630e-01, 6.423976242700502048e-01, -4.107120198791358034e-01, 3.908035027950701457e-02
... 86 more rows
